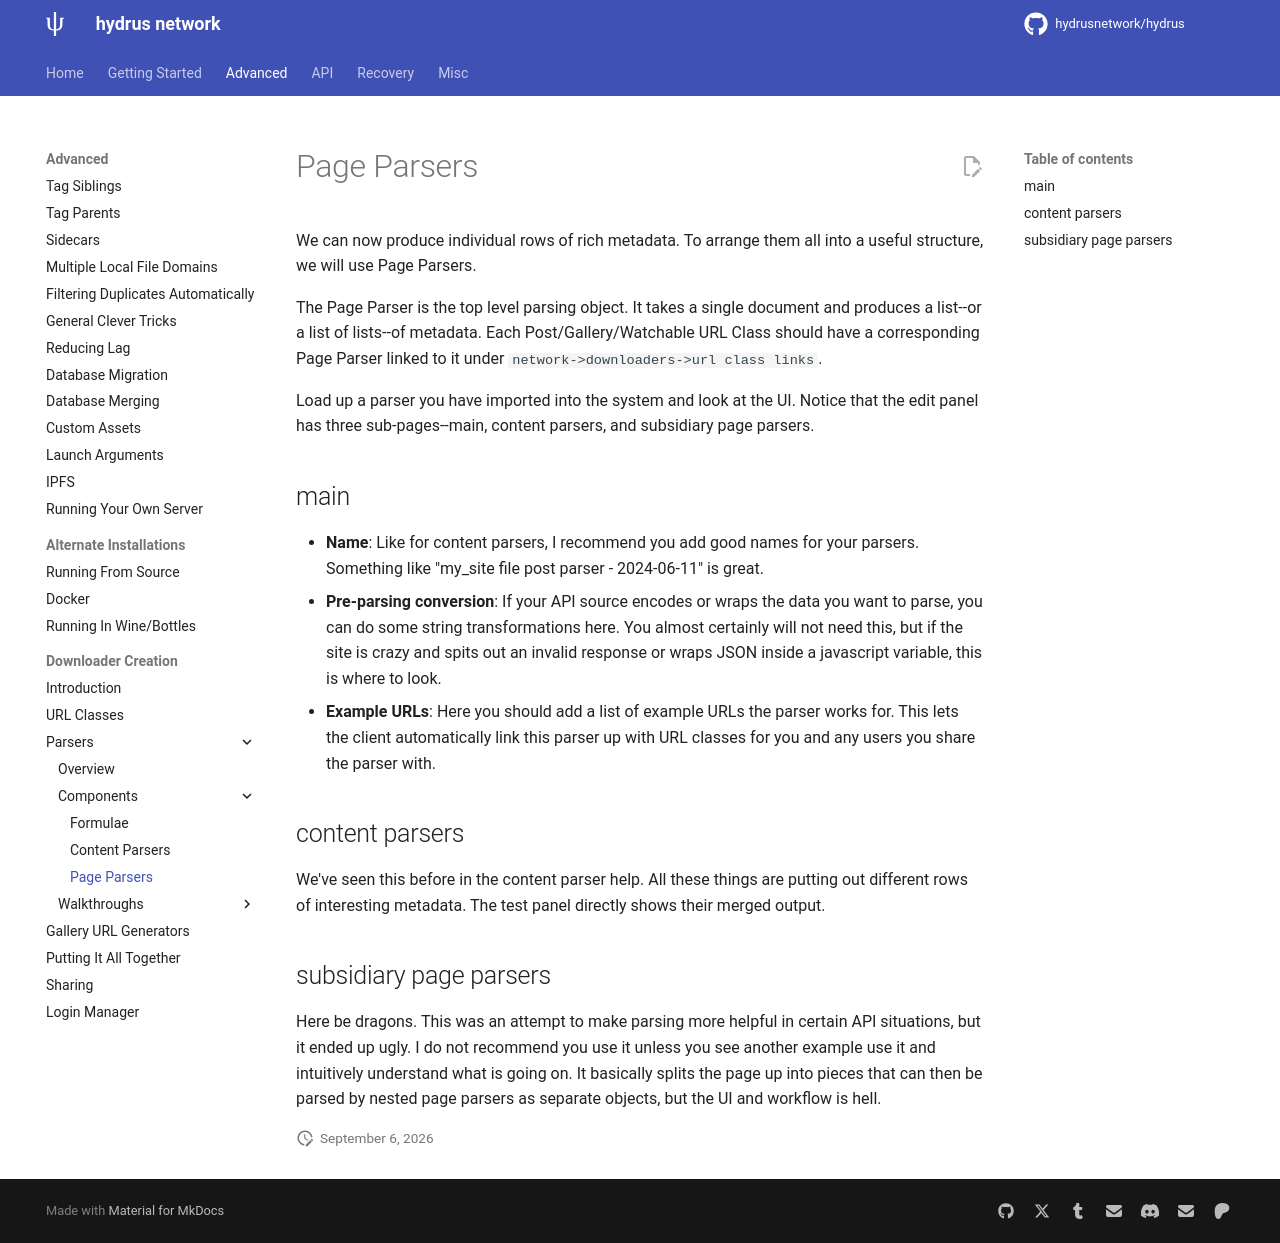

repository: grfwings/hydrus · page: downloader_parsers_page_parsers.html · generator: mkdocs

---
title: Page Parsers
---

# Page Parsers

We can now produce individual rows of rich metadata. To arrange them all into a useful structure, we will use Page Parsers.

The Page Parser is the top level parsing object. It takes a single document and produces a list--or a list of lists--of metadata. Each Post/Gallery/Watchable URL Class should have a corresponding Page Parser linked to it under `network->downloaders->url class links`. 

Load up a parser you have imported into the system and look at the UI. Notice that the edit panel has three sub-pages--main, content parsers, and subsidiary page parsers.

## main { id="main" }

*   **Name**: Like for content parsers, I recommend you add good names for your parsers. Something like "my_site file post parser - 2024-06-11" is great.
*   **Pre-parsing conversion**: If your API source encodes or wraps the data you want to parse, you can do some string transformations here. You almost certainly will not need this, but if the site is crazy and spits out an invalid response or wraps JSON inside a javascript variable, this is where to look.
*   **Example URLs**: Here you should add a list of example URLs the parser works for. This lets the client automatically link this parser up with URL classes for you and any users you share the parser with.

## content parsers { id="content_parsers" }

We've seen this before in the content parser help. All these things are putting out different rows of interesting metadata. The test panel directly shows their merged output.

## subsidiary page parsers { id="subsidiary_page_parsers" }

Here be dragons. This was an attempt to make parsing more helpful in certain API situations, but it ended up ugly. I do not recommend you use it unless you see another example use it and intuitively understand what is going on. It basically splits the page up into pieces that can then be parsed by nested page parsers as separate objects, but the UI and workflow is hell.
